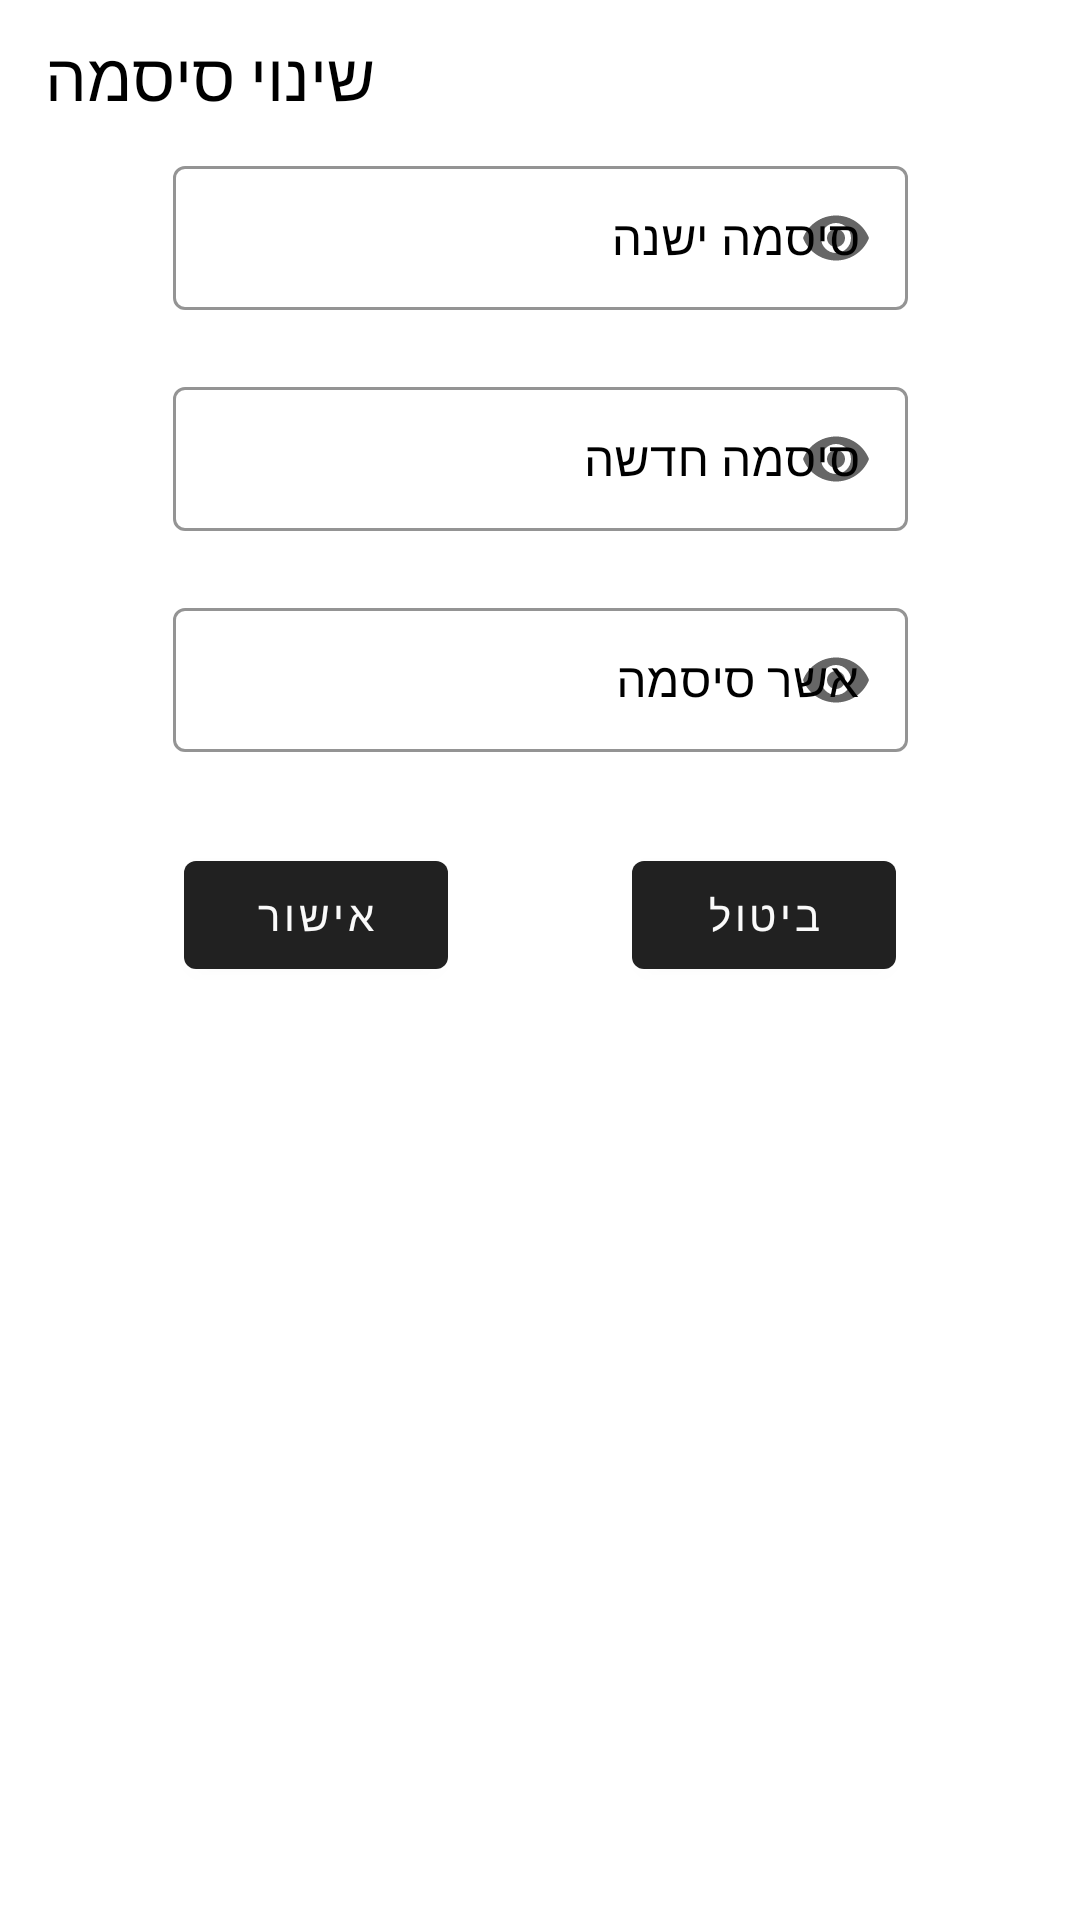

Produce the Android XML layout that renders to this screen, including the resource entries it uses.
<!-- AndroidManifest.xml: application theme Theme.Jesta -->
<!-- res/layout/fragment_change_password_dialog.xml -->
<?xml version="1.0" encoding="utf-8"?>
<layout xmlns:android="http://schemas.android.com/apk/res/android"
    xmlns:tools="http://schemas.android.com/tools"
    xmlns:app="http://schemas.android.com/apk/res-auto"
    tools:context=".view.dialogs.ChangePasswordDialogFragment">

    <androidx.constraintlayout.widget.ConstraintLayout
        android:layout_width="match_parent"
        android:layout_height="wrap_content">

        <TextView
            android:id="@+id/title"
            android:layout_width="wrap_content"
            android:layout_height="wrap_content"
            app:layout_constraintStart_toStartOf="parent"
            app:layout_constraintTop_toTopOf="parent"
            android:layout_marginStart="@dimen/margin_side"
            android:text="@string/change_password"
            android:textSize="22sp"
            android:textColor="@color/black"
            android:layout_marginTop="@dimen/margin_vertical"
            />

        <com.google.android.material.textfield.TextInputLayout
            android:id="@+id/old_password_layout"
            android:layout_width="245dp"
            android:layout_height="wrap_content"
            android:layout_marginTop="@dimen/margin_vertical"
            app:layout_constraintTop_toBottomOf="@id/title"
            app:layout_constraintStart_toStartOf="parent"
            app:layout_constraintEnd_toEndOf="parent"
            android:minWidth="@dimen/custom_min_width"
            android:maxWidth="@dimen/custom_max_width"
            android:hint="@string/old_password"
            android:maxLength="20"
            app:errorEnabled="true"
            app:endIconMode="password_toggle"
            app:boxStrokeColor="@color/black"
            android:textColorHint="@color/black"
            style="@style/Widget.MaterialComponents.TextInputLayout.OutlinedBox.Dense">

            <com.google.android.material.textfield.TextInputEditText
                android:id="@+id/old_password_edit_txt"
                android:layout_width="match_parent"
                android:layout_height="match_parent"
                android:inputType="textPassword"
                />

        </com.google.android.material.textfield.TextInputLayout>


        <com.google.android.material.textfield.TextInputLayout
            android:id="@+id/password_layout"
            android:layout_width="245dp"
            android:layout_height="wrap_content"
            app:layout_constraintTop_toBottomOf="@id/old_password_layout"
            app:layout_constraintStart_toStartOf="parent"
            app:layout_constraintEnd_toEndOf="parent"
            android:minWidth="@dimen/custom_min_width"
            android:maxWidth="@dimen/custom_max_width"
            android:hint="@string/new_password"
            android:maxLength="20"
            app:errorEnabled="true"
            app:endIconMode="password_toggle"
            app:boxStrokeColor="@color/black"
            android:textColorHint="@color/black"
            style="@style/Widget.MaterialComponents.TextInputLayout.OutlinedBox.Dense">

            <com.google.android.material.textfield.TextInputEditText
                android:id="@+id/password_edit_txt"
                android:layout_width="match_parent"
                android:layout_height="match_parent"
                android:inputType="textPassword"
                />

        </com.google.android.material.textfield.TextInputLayout>


        <com.google.android.material.textfield.TextInputLayout
            android:id="@+id/confirm_password_layout"
            android:layout_width="245dp"
            android:layout_height="wrap_content"
            app:layout_constraintTop_toBottomOf="@id/password_layout"
            app:layout_constraintStart_toStartOf="parent"
            app:layout_constraintEnd_toEndOf="parent"
            android:minWidth="@dimen/custom_min_width"
            android:maxWidth="@dimen/custom_max_width"
            android:hint="@string/confirm_password"
            android:maxLength="20"
            app:errorEnabled="true"
            app:endIconMode="password_toggle"
            app:boxStrokeColor="@color/black"
            android:textColorHint="@color/black"
            style="@style/Widget.MaterialComponents.TextInputLayout.OutlinedBox.Dense">

            <com.google.android.material.textfield.TextInputEditText
                android:id="@+id/confirm_password_edit_txt"
                android:layout_width="match_parent"
                android:layout_height="match_parent"
                android:inputType="textPassword"
                />

        </com.google.android.material.textfield.TextInputLayout>

        <com.google.android.material.button.MaterialButton
            android:id="@+id/submit"
            android:layout_width="wrap_content"
            android:layout_height="wrap_content"
            android:text="@string/submit"
            app:layout_constraintEnd_toStartOf="@+id/cancel_button"
            app:layout_constraintHorizontal_bias="0.5"
            app:layout_constraintStart_toStartOf="parent"
            app:layout_constraintTop_toTopOf="@+id/cancel_button" />

        <com.google.android.material.button.MaterialButton
            android:id="@+id/cancel_button"
            android:layout_width="wrap_content"
            android:layout_height="wrap_content"
            android:text="@string/cancel"
            android:layout_marginTop="@dimen/margin_vertical"
            app:layout_constraintEnd_toEndOf="parent"
            app:layout_constraintHorizontal_bias="0.5"
            app:layout_constraintStart_toEndOf="@+id/submit"
            app:layout_constraintTop_toBottomOf="@id/confirm_password_layout" />

    </androidx.constraintlayout.widget.ConstraintLayout>

</layout>
<!-- resources referenced by this layout -->
<resources>
  <color name="black">#FF000000</color>
  <dimen name="custom_max_width">488dp</dimen>
  <dimen name="custom_min_width">56dp</dimen>
  <dimen name="margin_side">15dp</dimen>
  <dimen name="margin_vertical">10dp</dimen>
  <string name="cancel">ביטול</string>
  <string name="change_password">שינוי סיסמה</string>
  <string name="confirm_password">אשר סיסמה</string>
  <string name="new_password">סיסמה חדשה</string>
  <string name="old_password">סיסמה ישנה</string>
  <string name="submit">אישור</string>
  <style name="Theme.Jesta" parent="Theme.MaterialComponents.Light.NoActionBar">
          
          <item name="colorPrimary">@color/gray900</item>
          <item name="colorPrimaryVariant">@color/gray900</item>
          <item name="colorOnPrimary">@color/gray50</item>
          
          <item name="colorSecondary">@color/gray200</item>
          <item name="colorSecondaryVariant">@color/gray700</item>
          <item name="colorOnSecondary">@color/gray900</item>
          
          <item name="android:statusBarColor" tools:targetApi="l">?attr/colorPrimaryVariant</item>
          
      </style>
  <color name="gray900">#212121</color>
  <color name="gray50">#FAFAFA</color>
  <color name="gray200">#EEEEEE</color>
  <color name="gray700">#616161</color>
</resources>
